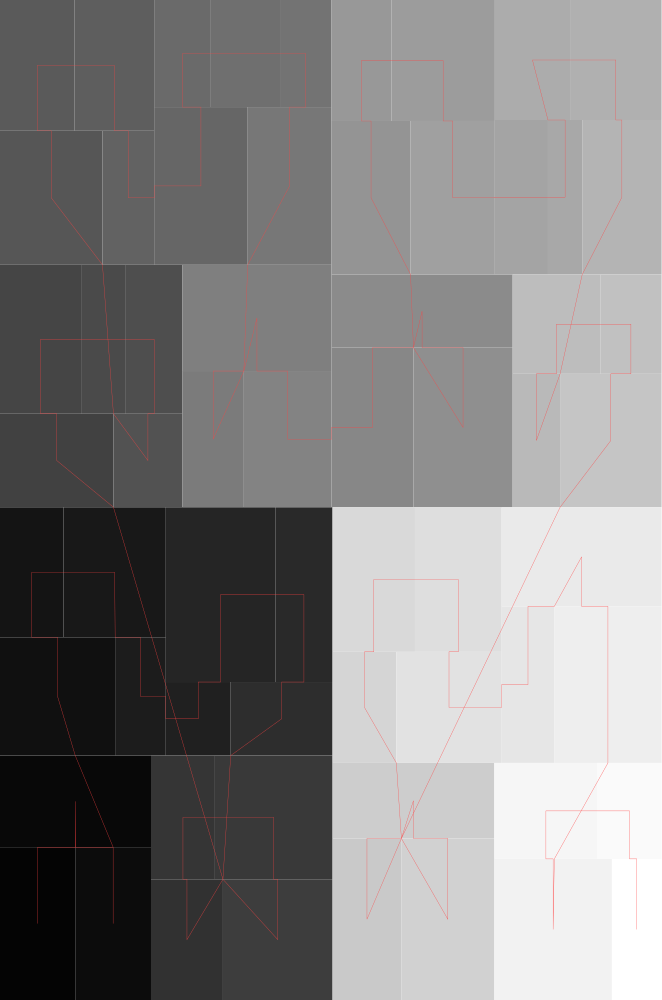

Data behind this chart, as committed beside it:
#index, parent, depth, isLeaf, left, bottom, width, height
0, 4294967295, 0, 0, 0, 0, 0.6616, 1
1, 0, 1, 1, 0, 0, 0.07524, 0.1528
2, 0, 1, 1, 0, 0.1528, 0.151, 0.09162
3, 0, 1, 1, 0.07524, 0, 0.07576, 0.1528
4, 0, 1, 1, 0, 0.2445, 0.1151, 0.1183
5, 0, 1, 1, 0, 0.3627, 0.06355, 0.1301
6, 0, 1, 1, 0.06355, 0.3627, 0.1022, 0.1301
7, 0, 1, 1, 0.1151, 0.2445, 0.05065, 0.1183
8, 0, 1, 1, 0.1658, 0.2445, 0.06491, 0.07351
9, 0, 1, 1, 0.1658, 0.318, 0.1095, 0.1748
10, 0, 1, 1, 0.2753, 0.318, 0.05722, 0.1748
11, 0, 1, 1, 0.2307, 0.2445, 0.1018, 0.07351
12, 0, 1, 1, 0.151, 0, 0.07192, 0.1207
13, 0, 1, 1, 0.151, 0.1207, 0.0639, 0.1237
14, 0, 1, 1, 0.2149, 0.1207, 0.1176, 0.1237
15, 0, 1, 1, 0.2229, 0, 0.1096, 0.1207
16, 0, 1, 1, 0, 0.4928, 0.1134, 0.09346
17, 0, 1, 1, 0, 0.5862, 0.08109, 0.1489
18, 0, 1, 1, 0.08109, 0.5862, 0.04477, 0.1489
19, 0, 1, 1, 0.1259, 0.5862, 0.05656, 0.1489
20, 0, 1, 1, 0.1134, 0.4928, 0.069, 0.09346
21, 0, 1, 1, 0, 0.7352, 0.1025, 0.134
22, 0, 1, 1, 0, 0.8692, 0.07464, 0.1308
23, 0, 1, 1, 0.07464, 0.8692, 0.07953, 0.1308
24, 0, 1, 1, 0.1025, 0.7352, 0.05169, 0.134
25, 0, 1, 1, 0.1542, 0.7352, 0.09353, 0.1577
26, 0, 1, 1, 0.1542, 0.8929, 0.05668, 0.1071
27, 0, 1, 1, 0.2109, 0.8929, 0.06917, 0.1071
28, 0, 1, 1, 0.28, 0.8929, 0.05146, 0.1071
29, 0, 1, 1, 0.2477, 0.7352, 0.08379, 0.1577
30, 0, 1, 1, 0.1824, 0.4928, 0.06142, 0.1362
31, 0, 1, 1, 0.1824, 0.629, 0.1491, 0.1062
32, 0, 1, 1, 0.2438, 0.4928, 0.08765, 0.1362
33, 0, 1, 1, 0.3315, 0.4928, 0.08195, 0.1596
34, 0, 1, 1, 0.3315, 0.6523, 0.1812, 0.07317
35, 0, 1, 1, 0.4134, 0.4928, 0.09921, 0.1596
36, 0, 1, 1, 0.3315, 0.7255, 0.07908, 0.1535
37, 0, 1, 1, 0.3315, 0.879, 0.0599, 0.121
38, 0, 1, 1, 0.3914, 0.879, 0.1035, 0.121
39, 0, 1, 1, 0.4106, 0.7255, 0.08428, 0.1535
40, 0, 1, 1, 0.4949, 0.7255, 0.05311, 0.1545
41, 0, 1, 1, 0.548, 0.7255, 0.03425, 0.1545
42, 0, 1, 1, 0.4949, 0.88, 0.0752, 0.12
43, 0, 1, 1, 0.5701, 0.88, 0.09151, 0.12
44, 0, 1, 1, 0.5822, 0.7255, 0.07935, 0.1545
45, 0, 1, 1, 0.5127, 0.4928, 0.04744, 0.1334
46, 0, 1, 1, 0.5127, 0.6262, 0.08762, 0.09935
47, 0, 1, 1, 0.6003, 0.6262, 0.06129, 0.09935
48, 0, 1, 1, 0.5601, 0.4928, 0.1015, 0.1334
49, 0, 1, 1, 0.3325, 0, 0.06884, 0.1615
50, 0, 1, 1, 0.3325, 0.1615, 0.1618, 0.07553
51, 0, 1, 1, 0.4014, 0, 0.09294, 0.1615
52, 0, 1, 1, 0.3325, 0.2371, 0.0638, 0.1111
53, 0, 1, 1, 0.3325, 0.3482, 0.08242, 0.1446
54, 0, 1, 1, 0.415, 0.3482, 0.0867, 0.1446
55, 0, 1, 1, 0.3963, 0.2371, 0.1053, 0.1111
56, 0, 1, 1, 0.5017, 0.2371, 0.05266, 0.1566
57, 0, 1, 1, 0.5017, 0.3936, 0.1599, 0.09913
58, 0, 1, 1, 0.5543, 0.2371, 0.1072, 0.1566
59, 0, 1, 1, 0.4943, 0, 0.1176, 0.1411
... 3 more rows
